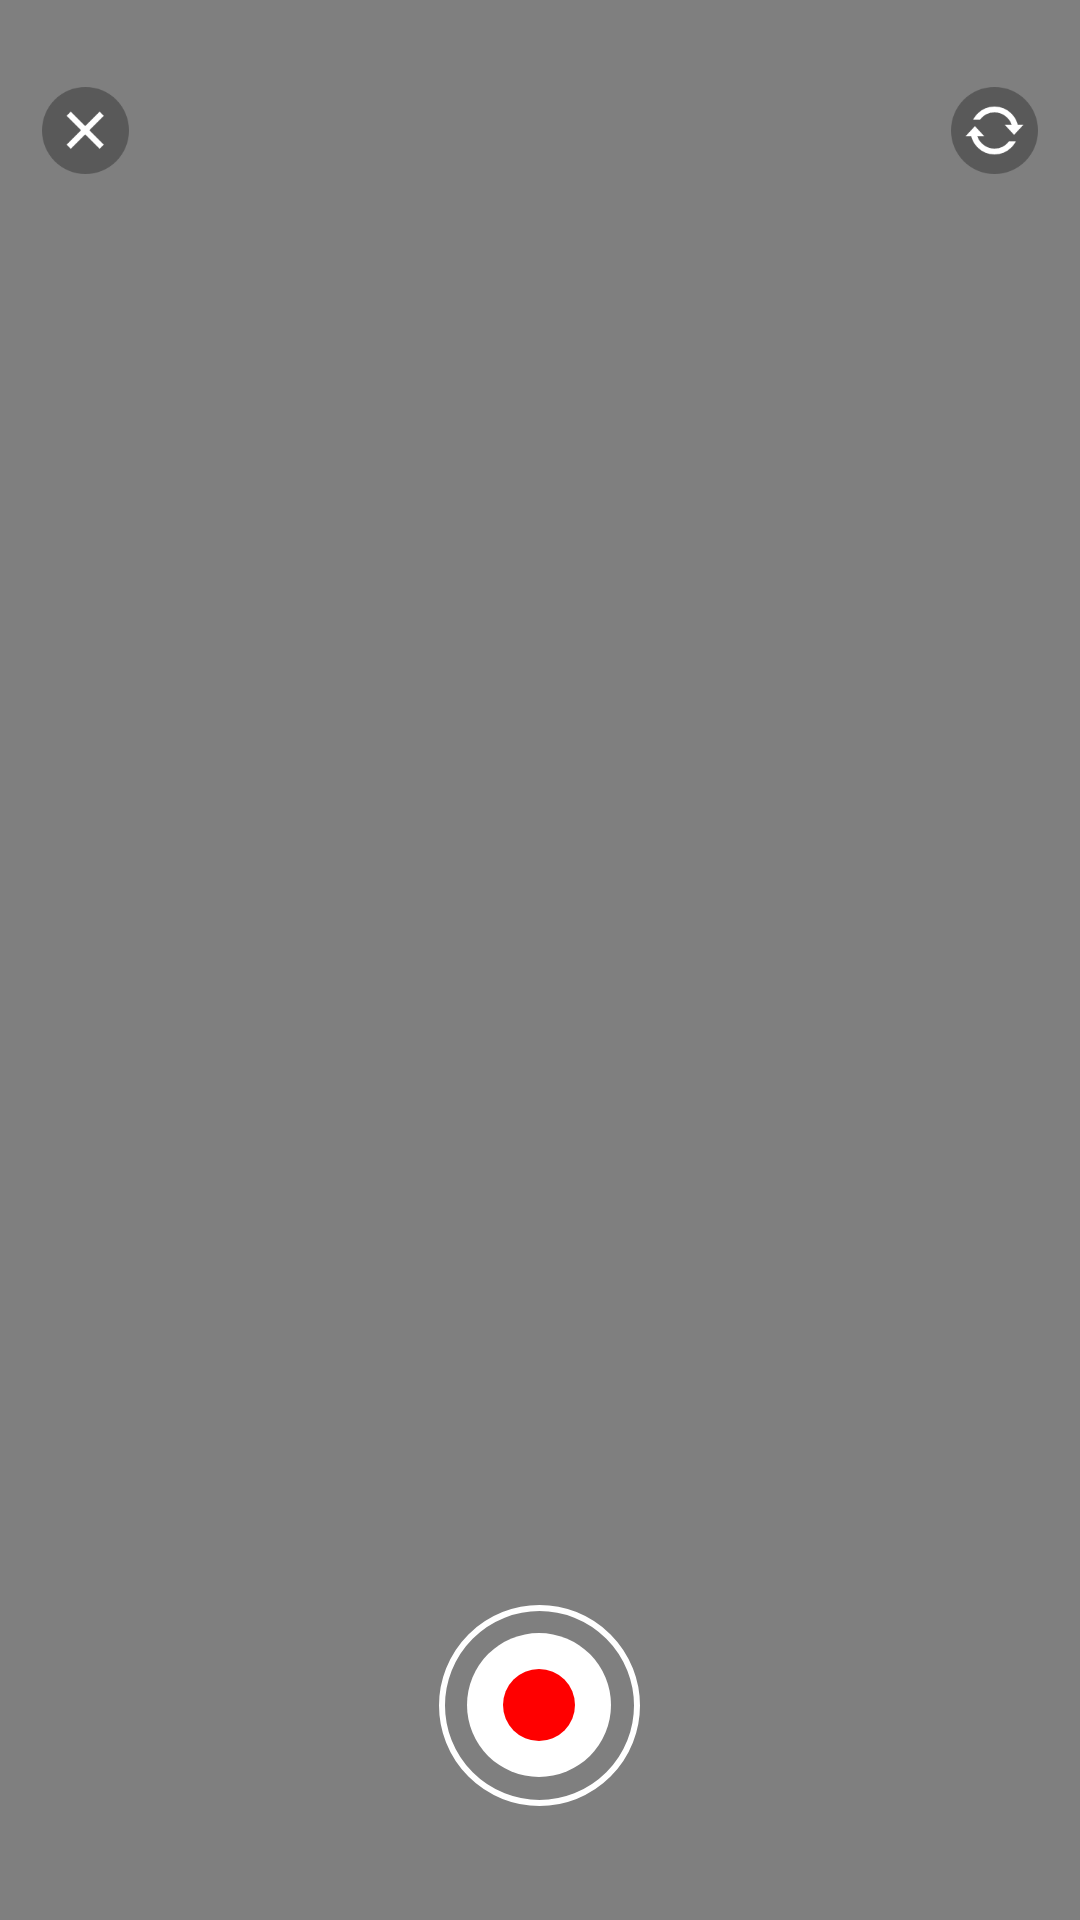

Here is an Android app screen rendered from its layout file. Give the layout XML and the strings, colors and styles it references.
<!-- AndroidManifest.xml: application theme Theme.X264Cmake -->
<!-- res/layout/activity_camera.xml -->
<?xml version="1.0" encoding="utf-8"?>
<FrameLayout xmlns:android="http://schemas.android.com/apk/res/android"
    android:orientation="vertical"
    android:layout_width="match_parent"
    android:background="@color/color_black_50"
    android:layout_height="match_parent">

    <FrameLayout
        android:id="@+id/camera_preview"
        android:layout_width="match_parent"
        android:layout_height="match_parent"/>


    <RelativeLayout
        android:layout_marginTop="@dimen/dp_29"
        android:paddingStart="@dimen/dp_14"
        android:paddingEnd="@dimen/dp_14"
        android:layout_width="match_parent"
        android:layout_height="wrap_content">

        <ImageView
            android:id="@+id/back_btn"
            android:layout_width="@dimen/dp_29"
            android:src="@drawable/ic_camera_close"
            android:layout_height="@dimen/dp_29"/>

        <ImageView
            android:id="@+id/switch_btn"
            android:layout_width="@dimen/dp_29"
            android:src="@drawable/ic_camera_switch"
            android:layout_alignParentEnd="true"
            android:layout_height="@dimen/dp_29"/>

    </RelativeLayout>

    <LinearLayout
        android:id="@+id/camera_btn"
        android:layout_width="@dimen/dp_67"
        android:layout_gravity="bottom|center_horizontal"
        android:layout_marginBottom="@dimen/dp_38"
        android:gravity="center"
        android:background="@drawable/shape_camera_shoot_btn_border"
        android:layout_height="@dimen/dp_67">

        <ImageView
            android:id="@+id/camera_image"
            android:layout_width="@dimen/dp_48"
            android:background="@drawable/selector_camera_btn"
            android:layout_height="@dimen/dp_48"/>

    </LinearLayout>

</FrameLayout>
<!-- resources referenced by this layout -->
<resources>
  <color name="color_black_50">#80000000</color>
  <dimen name="dp_14">14dp</dimen>
  <dimen name="dp_29">29dp</dimen>
  <dimen name="dp_38">38dp</dimen>
  <dimen name="dp_48">48dp</dimen>
  <dimen name="dp_67">67dp</dimen>
  <!-- drawable ic_camera_close: png bitmap (drawable-xxhdpi, 2928 bytes) -->
  <!-- drawable ic_camera_switch: png bitmap (drawable-xxhdpi, 4093 bytes) -->
  <!-- drawable selector_camera_btn (drawable) -->
  <?xml version="1.0" encoding="utf-8"?>
  <selector xmlns:android="http://schemas.android.com/apk/res/android">
      <item android:state_selected="false">
          <layer-list>
              <item>
                  <shape android:shape="oval">
                      <solid android:color="@color/white" />
                      <size android:width="@dimen/dp_48" android:height="@dimen/dp_48" />
                  </shape>
              </item>
  
              <item android:bottom="@dimen/dp_12" android:left="@dimen/dp_12" android:right="@dimen/dp_12" android:top="@dimen/dp_12">
                  <shape android:shape="oval">
                      <solid android:color="@color/red" />
                  </shape>
              </item>
          </layer-list>
      </item>
      <item android:state_selected="true">
          <shape android:shape="rectangle">
              <solid android:color="@color/white" />
              <corners android:radius="@dimen/dp_5"/>
              <size android:width="@dimen/dp_24" android:height="@dimen/dp_24"/>
          </shape>
      </item>
  </selector>
  <!-- drawable shape_camera_shoot_btn_border (drawable) -->
  <?xml version="1.0" encoding="utf-8"?>
  <shape
      android:shape="oval"
      xmlns:android="http://schemas.android.com/apk/res/android">
  
      <stroke android:color="@color/white" android:width="@dimen/dp_2"/>
  
  </shape>
  <style name="Theme.X264Cmake" parent="Theme.MaterialComponents.DayNight.DarkActionBar">
          
          <item name="colorPrimary">@color/purple_500</item>
          <item name="colorPrimaryVariant">@color/purple_700</item>
          <item name="colorOnPrimary">@color/white</item>
          
          <item name="colorSecondary">@color/teal_200</item>
          <item name="colorSecondaryVariant">@color/teal_700</item>
          <item name="colorOnSecondary">@color/black</item>
          
          <item name="android:statusBarColor" tools:targetApi="l">?attr/colorPrimaryVariant</item>
          
      </style>
  <color name="white">#FFFFFFFF</color>
  <dimen name="dp_12">12dp</dimen>
  <color name="red">#FFFF0000</color>
  <dimen name="dp_5">5dp</dimen>
  <dimen name="dp_24">24dp</dimen>
  <dimen name="dp_2">2dp</dimen>
  <color name="purple_500">#FF6200EE</color>
  <color name="purple_700">#FF3700B3</color>
  <color name="teal_200">#FF03DAC5</color>
  <color name="teal_700">#FF018786</color>
  <color name="black">#FF000000</color>
</resources>
